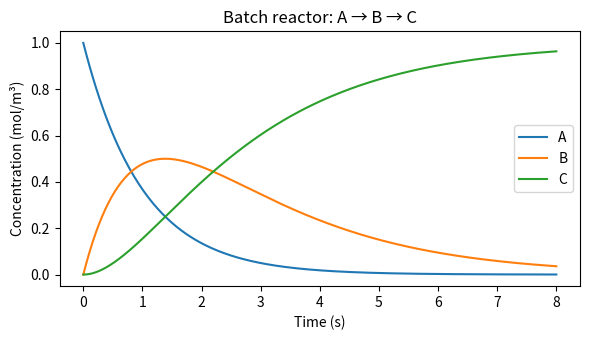

Here is the Python script that generated this plot: (Note: this script raises an exception after producing the figure.)
import numpy as np
import matplotlib.pyplot as plt
from scipy.integrate import solve_ivp

k1, k2 = 1.0, 0.5          # rate constants [1/s]
nu = np.array([[-1, 0],     # stoichiometric matrix (nc x nr)
               [ 1,-1],
               [ 0, 1]])

def rates(c): return np.array([k1*c[0], k2*c[1]])
def rhs(t, c): return nu @ rates(c)

c0 = np.array([1.0, 0.0, 0.0])
sol = solve_ivp(rhs, [0, 8], c0, dense_output=True, rtol=1e-8)

t = np.linspace(0, 8, 300)
C = sol.sol(t)
plt.figure(figsize=(6, 3.5))
for i, label in enumerate(['A', 'B', 'C']):
    plt.plot(t, C[i], label=label)
plt.xlabel('Time (s)'); plt.ylabel('Concentration (mol/m³)')
plt.title('Batch reactor: A → B → C')
plt.legend(); plt.tight_layout(); plt.show()
print(f'Maximum B concentration: {C[1].max():.4f} at t = {t[C[1].argmax()]:.2f} s')

from pymrm import NumJac, newton

k1_s, k2_s = 1.0, 1000.0
nu_s = np.array([[-1, 0], [1, -1], [0, 1]])

def rhs_s(c): return nu_s @ np.array([k1_s*c[0], k2_s*c[1]])

# Backward Euler with Newton solve
dt = 0.05   # large step — stable for implicit, unstable for explicit
t_end = 5.0
t_be, c_be = [0.0], [np.array([1.0, 0.0, 0.0])]
c = c_be[0].copy()
t = 0.0
numjac = NumJac(c.shape)
while t < t_end - 1e-10:
    c_old = c.copy()
    def residual(c_new):
        g = c_new - c_old - dt * rhs_s(c_new)
        _, jac_rhs = numjac(rhs_s, c_new)
        jac = np.eye(len(c_new)) - dt * jac_rhs
        return g.reshape(-1, 1), jac
    result = newton(residual, c.copy())
    c = result.x.ravel()
    t += dt; t_be.append(t); c_be.append(c.copy())

t_be = np.array(t_be)
c_be = np.array(c_be)

# Reference: solve_ivp (BDF)
sol_ref = solve_ivp(lambda t, c: rhs_s(c), [0, t_end],
                    [1.0, 0.0, 0.0], method='BDF', dense_output=True)
t_ref = np.linspace(0, t_end, 500)
C_ref = sol_ref.sol(t_ref)

fig, ax = plt.subplots(figsize=(6, 3.5))
for i, lab in enumerate(['A', 'B', 'C']):
    ax.plot(t_ref, C_ref[i], lw=1.5, label=f'{lab} (BDF)')
    ax.plot(t_be, c_be[:, i], 'o--', ms=4, label=f'{lab} (BE, Δt={dt})')
ax.set_xlabel('Time (s)'); ax.set_ylabel('Concentration')
ax.set_title(f'Stiff system: k₂/k₁ = {k2_s/k1_s:.0f}')
ax.legend(ncol=2, fontsize=8); plt.tight_layout(); plt.show()
